Photos from the image-classification dataset "augmented" in the GitHub repository snarfnet/fukusou-kion. Its 2 classes are: not tsuchinoko, tsuchinoko candidate.

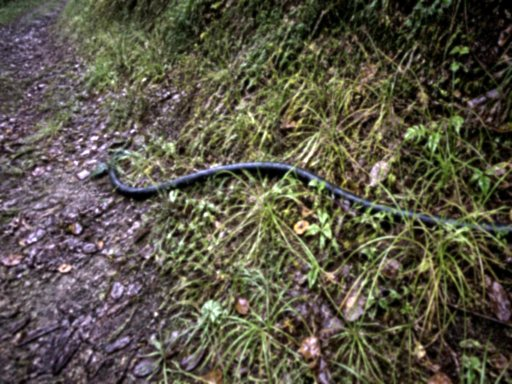
Label: not tsuchinoko

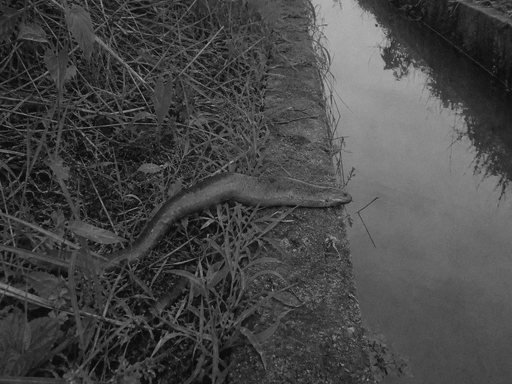
Label: tsuchinoko candidate

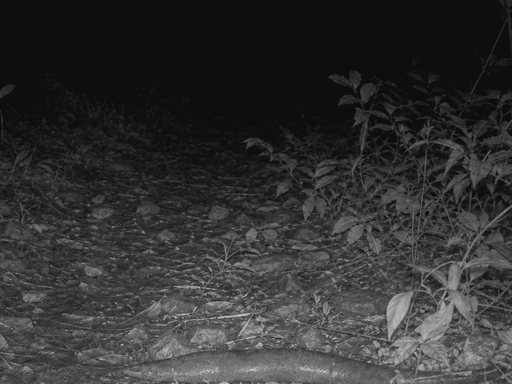
Label: tsuchinoko candidate

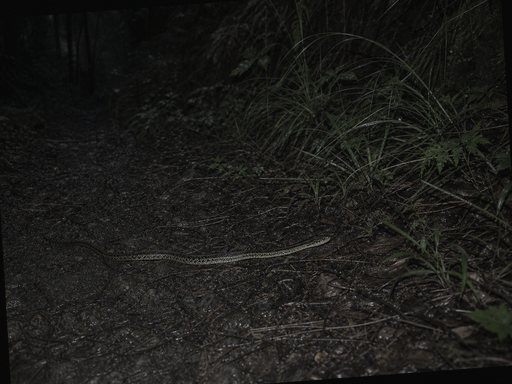
Label: not tsuchinoko

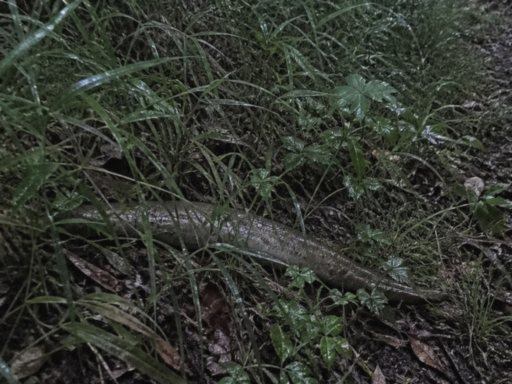
Label: tsuchinoko candidate

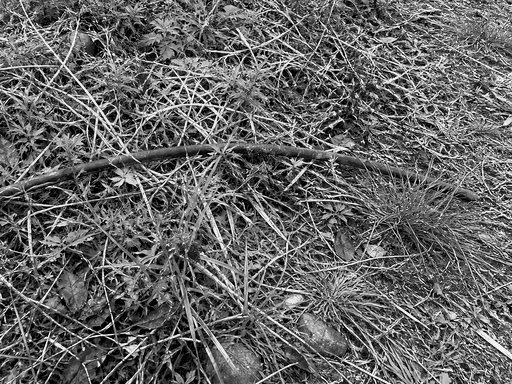
Label: not tsuchinoko
